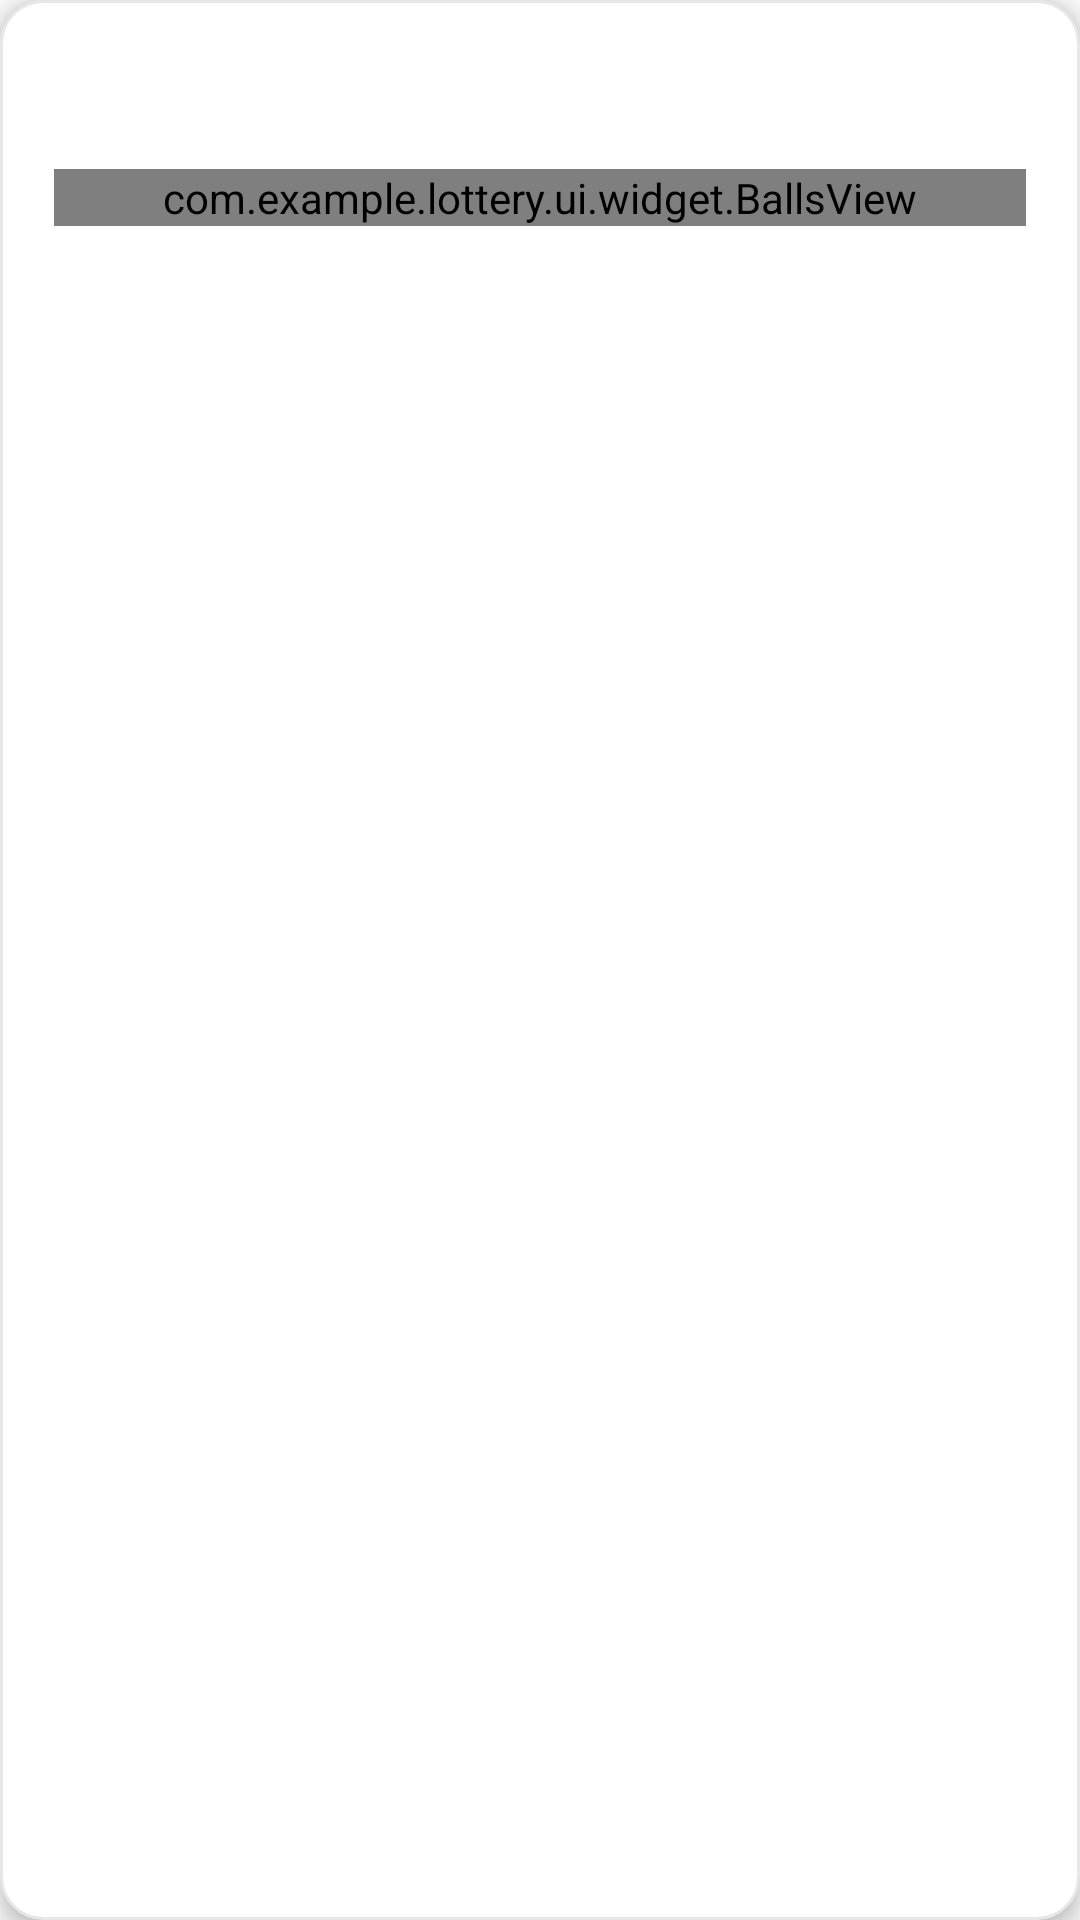

The Android layout XML behind this screen, and the referenced resources:
<!-- AndroidManifest.xml: application theme Theme.Lottery.NoActionBar -->
<!-- res/layout/ticket_card.xml -->
<?xml version="1.0" encoding="utf-8"?>
<LinearLayout xmlns:android="http://schemas.android.com/apk/res/android"
    android:id="@+id/root"
    android:layout_width="match_parent"
    android:layout_height="wrap_content"
    android:orientation="horizontal"
    android:background="@drawable/bg_card"
    android:elevation="4dp"
    android:layout_marginBottom="24dp"
    android:clickable="true"
    android:focusable="true">

    
    <View
        android:id="@+id/leftBar"
        android:layout_width="5dp"
        android:layout_height="match_parent"
        android:visibility="gone" />

    <LinearLayout
        android:id="@+id/content"
        android:layout_width="0dp"
        android:layout_height="wrap_content"
        android:layout_weight="1"
        android:orientation="vertical"
        android:padding="18dp">

        
        <View
            android:id="@+id/wonBar"
            android:layout_width="match_parent"
            android:layout_height="6dp"
            android:layout_marginStart="-18dp"
            android:layout_marginEnd="-18dp"
            android:layout_marginTop="-18dp"
            android:layout_marginBottom="12dp"
            android:visibility="gone" />

        <LinearLayout
            android:id="@+id/top"
            android:layout_width="match_parent"
            android:layout_height="wrap_content"
            android:orientation="horizontal"
            android:gravity="center_vertical">

            <TextView
                android:id="@+id/chipType"
                android:layout_width="wrap_content"
                android:layout_height="wrap_content"
                android:paddingStart="8dp"
                android:paddingEnd="8dp"
                android:paddingTop="3dp"
                android:paddingBottom="3dp"
                android:textSize="12sp"
                android:textStyle="bold" />

            <TextView
                android:id="@+id/issue"
                android:layout_width="wrap_content"
                android:layout_height="wrap_content"
                android:layout_marginStart="8dp"
                android:textSize="14sp"
                android:textStyle="bold"
                android:textColor="@color/text" />

            <TextView
                android:id="@+id/chipPlay"
                android:layout_width="wrap_content"
                android:layout_height="wrap_content"
                android:layout_marginStart="8dp"
                android:paddingStart="8dp"
                android:paddingEnd="8dp"
                android:paddingTop="3dp"
                android:paddingBottom="3dp"
                android:textSize="12sp"
                android:textStyle="bold" />

            <TextView
                android:id="@+id/chipMult"
                android:layout_width="wrap_content"
                android:layout_height="wrap_content"
                android:layout_marginStart="8dp"
                android:paddingStart="8dp"
                android:paddingEnd="8dp"
                android:paddingTop="3dp"
                android:paddingBottom="3dp"
                android:textSize="12sp"
                android:textStyle="bold"
                android:visibility="gone" />

            <View
                android:id="@+id/spacer"
                android:layout_width="0dp"
                android:layout_height="0dp"
                android:layout_weight="1" />

            <TextView
                android:id="@+id/badge"
                android:layout_width="wrap_content"
                android:layout_height="wrap_content"
                android:paddingStart="10dp"
                android:paddingEnd="10dp"
                android:paddingTop="3dp"
                android:paddingBottom="3dp"
                android:textSize="12sp"
                android:textStyle="bold"
                android:visibility="gone" />

            <TextView
                android:id="@+id/tierBadge"
                android:layout_width="wrap_content"
                android:layout_height="wrap_content"
                android:paddingStart="11dp"
                android:paddingEnd="11dp"
                android:paddingTop="3dp"
                android:paddingBottom="3dp"
                android:textSize="12sp"
                android:textStyle="bold"
                android:visibility="gone" />

            <TextView
                android:id="@+id/selectCheck"
                android:layout_width="22dp"
                android:layout_height="22dp"
                android:gravity="center"
                android:textSize="13sp"
                android:textStyle="bold"
                android:textColor="@color/white"
                android:visibility="gone" />
        </LinearLayout>

        <com.example.lottery.ui.widget.BallsView
            android:id="@+id/balls"
            android:layout_width="match_parent"
            android:layout_height="wrap_content"
            android:layout_marginTop="16dp" />

        <LinearLayout
            android:id="@+id/foot"
            android:layout_width="match_parent"
            android:layout_height="wrap_content"
            android:orientation="horizontal"
            android:gravity="center_vertical"
            android:layout_marginTop="16dp">

            <TextView
                android:id="@+id/matchText"
                android:layout_width="wrap_content"
                android:layout_height="wrap_content"
                android:textSize="12sp"
                android:textColor="@color/muted" />

            <View
                android:layout_width="0dp"
                android:layout_height="0dp"
                android:layout_weight="1" />

            <TextView
                android:id="@+id/bets"
                android:layout_width="wrap_content"
                android:layout_height="wrap_content"
                android:textSize="12sp"
                android:textColor="@color/muted" />
        </LinearLayout>
    </LinearLayout>
</LinearLayout>
<!-- resources referenced by this layout -->
<resources>
  <color name="muted">#616061</color>
  <color name="text">#1d1c1d</color>
  <color name="white">#ffffff</color>
  <!-- drawable bg_card (drawable) -->
  <shape xmlns:android="http://schemas.android.com/apk/res/android">
      <solid android:color="@color/surface" />
      <stroke android:color="@color/border" android:width="1dp" />
      <corners android:radius="@dimen/radius_card" />
  </shape>
  <style name="Theme.Lottery.NoActionBar" parent="Theme.Lottery" />
  <color name="surface">#ffffff</color>
  <color name="border">#e7e7ea</color>
  <dimen name="radius_card">14dp</dimen>
  <style name="Theme.Lottery" parent="Theme.MaterialComponents.Light.NoActionBar">
          <item name="colorPrimary">@color/primary</item>
          <item name="colorPrimaryVariant">@color/primary_600</item>
          <item name="colorOnPrimary">@color/white</item>
          <item name="colorSecondary">@color/primary</item>
          <item name="colorSurface">@color/surface</item>
          <item name="colorOnSurface">@color/text</item>
          <item name="android:colorBackground">@color/bg</item>
          <item name="android:statusBarColor">@color/bg</item>
          <item name="android:windowLightStatusBar">true</item>
          
          <item name="android:textAllCaps">false</item>
      </style>
  <color name="primary">#ff4d4d</color>
  <color name="primary_600">#e23b3b</color>
  <color name="bg">#f8f8f8</color>
</resources>
